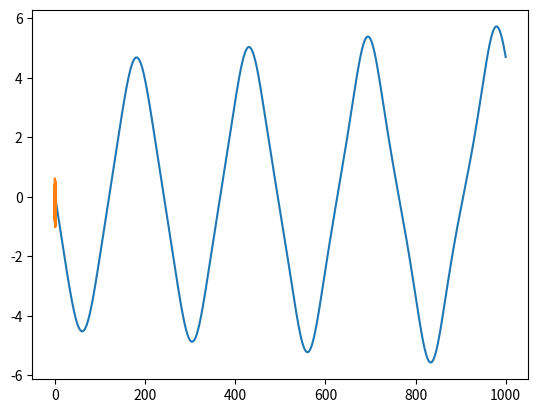

The matplotlib source for this figure:
#Ben-Malik Tchamalam 240201110 & Ali Gorkem Yalcin 230201026
import numpy as np
import math
from matplotlib import pyplot as plot

def pendulum_euler(t0, t1, h):
    t = np.arange(t0, t1 + h / 2, h)
    w_1 = np.empty_like(t)
    w_2 = np.empty_like(t)
    w_1[0] = math.pi/2
    w_2[0] = 0
    x = np.empty_like(t)
    y = np.empty_like(t)
    x[0] = 1
    y[0] = 0
    
    for i, _ in enumerate(t[:-1]):
        w_1[i + 1] = w_1[i] + h * w_2[i]
        w_2[i + 1] = w_2[i] - h * 9.81 * math.sin(w_1[i])
        x[i + 1] = math.sin(w_1[i])
        y[i + 1] = -math.cos(w_1[i])
        
    return w_1, w_2, x, y

y_1, y_2, x, y = pendulum_euler(0, 10, 0.01)


   
plot.plot(y_2)
plot.show()
plot.plot(x,y)
plot.show()
